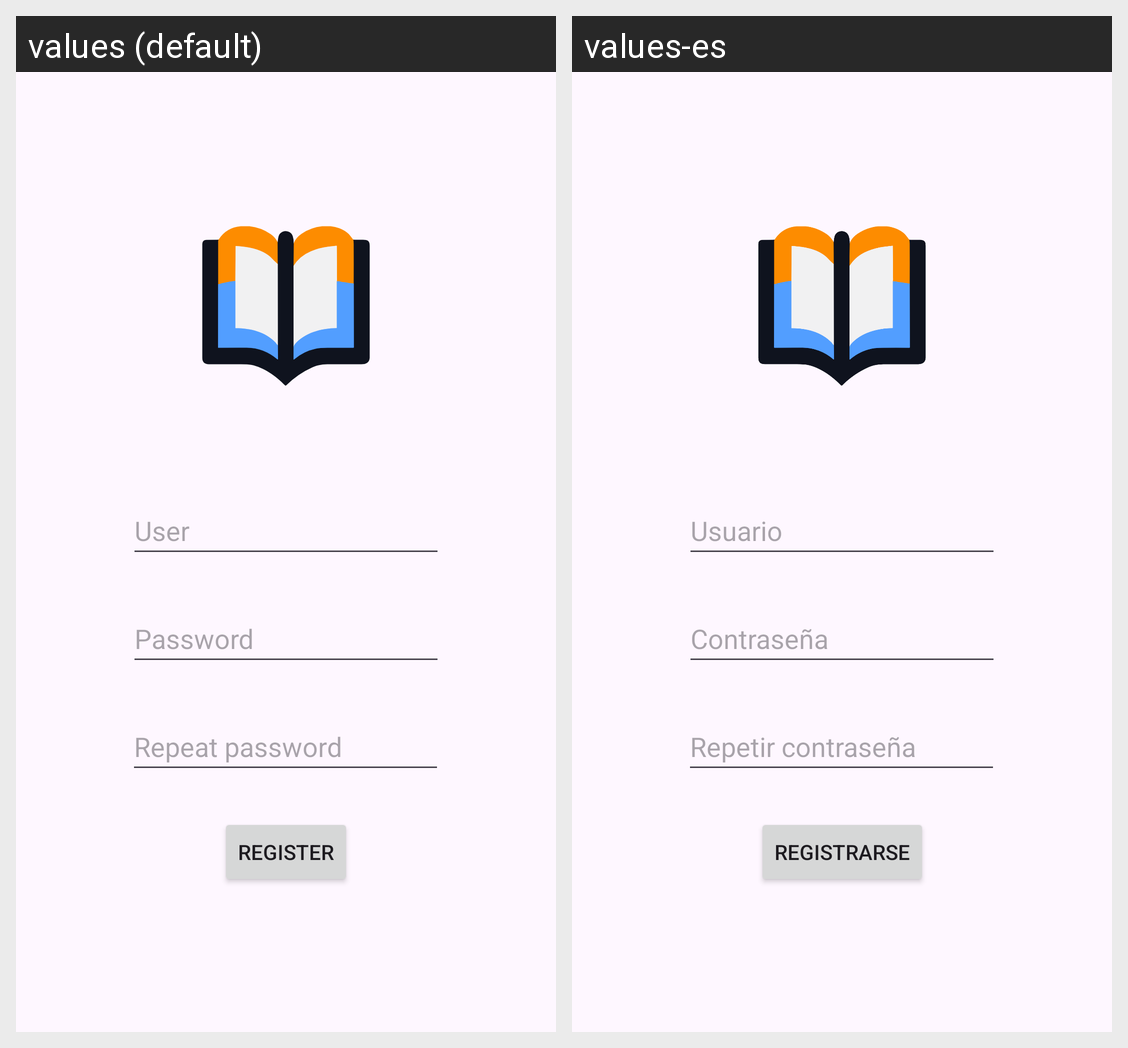

The Android screen above is rendered under two locales of the same app. Produce the string resources it draws, with the default and per-locale values.
Android screen res/layout/activity_register.xml rendered under 2 locales, left to right: values (default), values-es. Device: Nexus 5 (rendered at 1080×1920; each locale shown at half size, 540×960, under a caption strip naming it); theme Theme.OpenBook.
Strings drawn on this screen, with the default value and each locale's value (text and hints the layout hard-codes, and strings that could not be matched under every locale, appear in the picture but are not listed):

userHintText
  values: User
  values-es: Usuario

passwordHintText
  values: Password
  values-es: Contraseña

repeatPasswordText
  values: Repeat password
  values-es: Repetir contraseña

registerButtonText
  values: Register
  values-es: Registrarse
